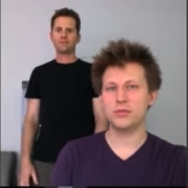
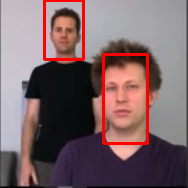
Input picture: Input.png (188x188), committed beside the script.
Output picture: result.png (188x188), as committed by the script's author.
Transform script: main.py (Python; library hint: OpenCV): line 5 names the input picture, line 37 names the output picture.
import cv2
import numpy as np

image = cv2.imread('FeatureMap.png')
input_img = cv2.imread('Input.png')
original = image.copy()

gray = cv2.cvtColor(image, cv2.COLOR_BGR2GRAY)
# input_img = cv2.cvtColor(input_img, cv2.COLOR_BGR2RGB)

width = input_img.shape[0]
height = input_img.shape[1]

thresh = cv2.threshold(gray, 100, 250, 0)[1]

cnts = cv2.findContours(thresh, cv2.RETR_EXTERNAL, cv2.CHAIN_APPROX_SIMPLE)
cnts = cnts[0] if len(cnts) == 2 else cnts[1]
for c in cnts:
    x,y,w,h = cv2.boundingRect(c)

    # interpolate new x, y so as to draw bounding box in Input image

    x_new = int(width * (x / gray.shape[0]))
    y_new = int(height * (y / gray.shape[1]))

    h_new = int(height * h / gray.shape[1])
    w_new = int(width * w / gray.shape[0])

    print("{} {} {} {}".format(x_new, y_new, w_new, h_new))

    # cv2.rectangle(image, (x, y), (x + w, y + h), (0,0,255), 2)
    cv2.rectangle(input_img, (x_new, y_new), (x_new + w_new, y_new + h_new), (0,0,255), 2)


cv2.imshow('image', image)
cv2.imshow('box', input_img)
cv2.imwrite('result.png', input_img)
cv2.waitKey()
cv2.waitKey(0)
cv2.destroyAllWindows()